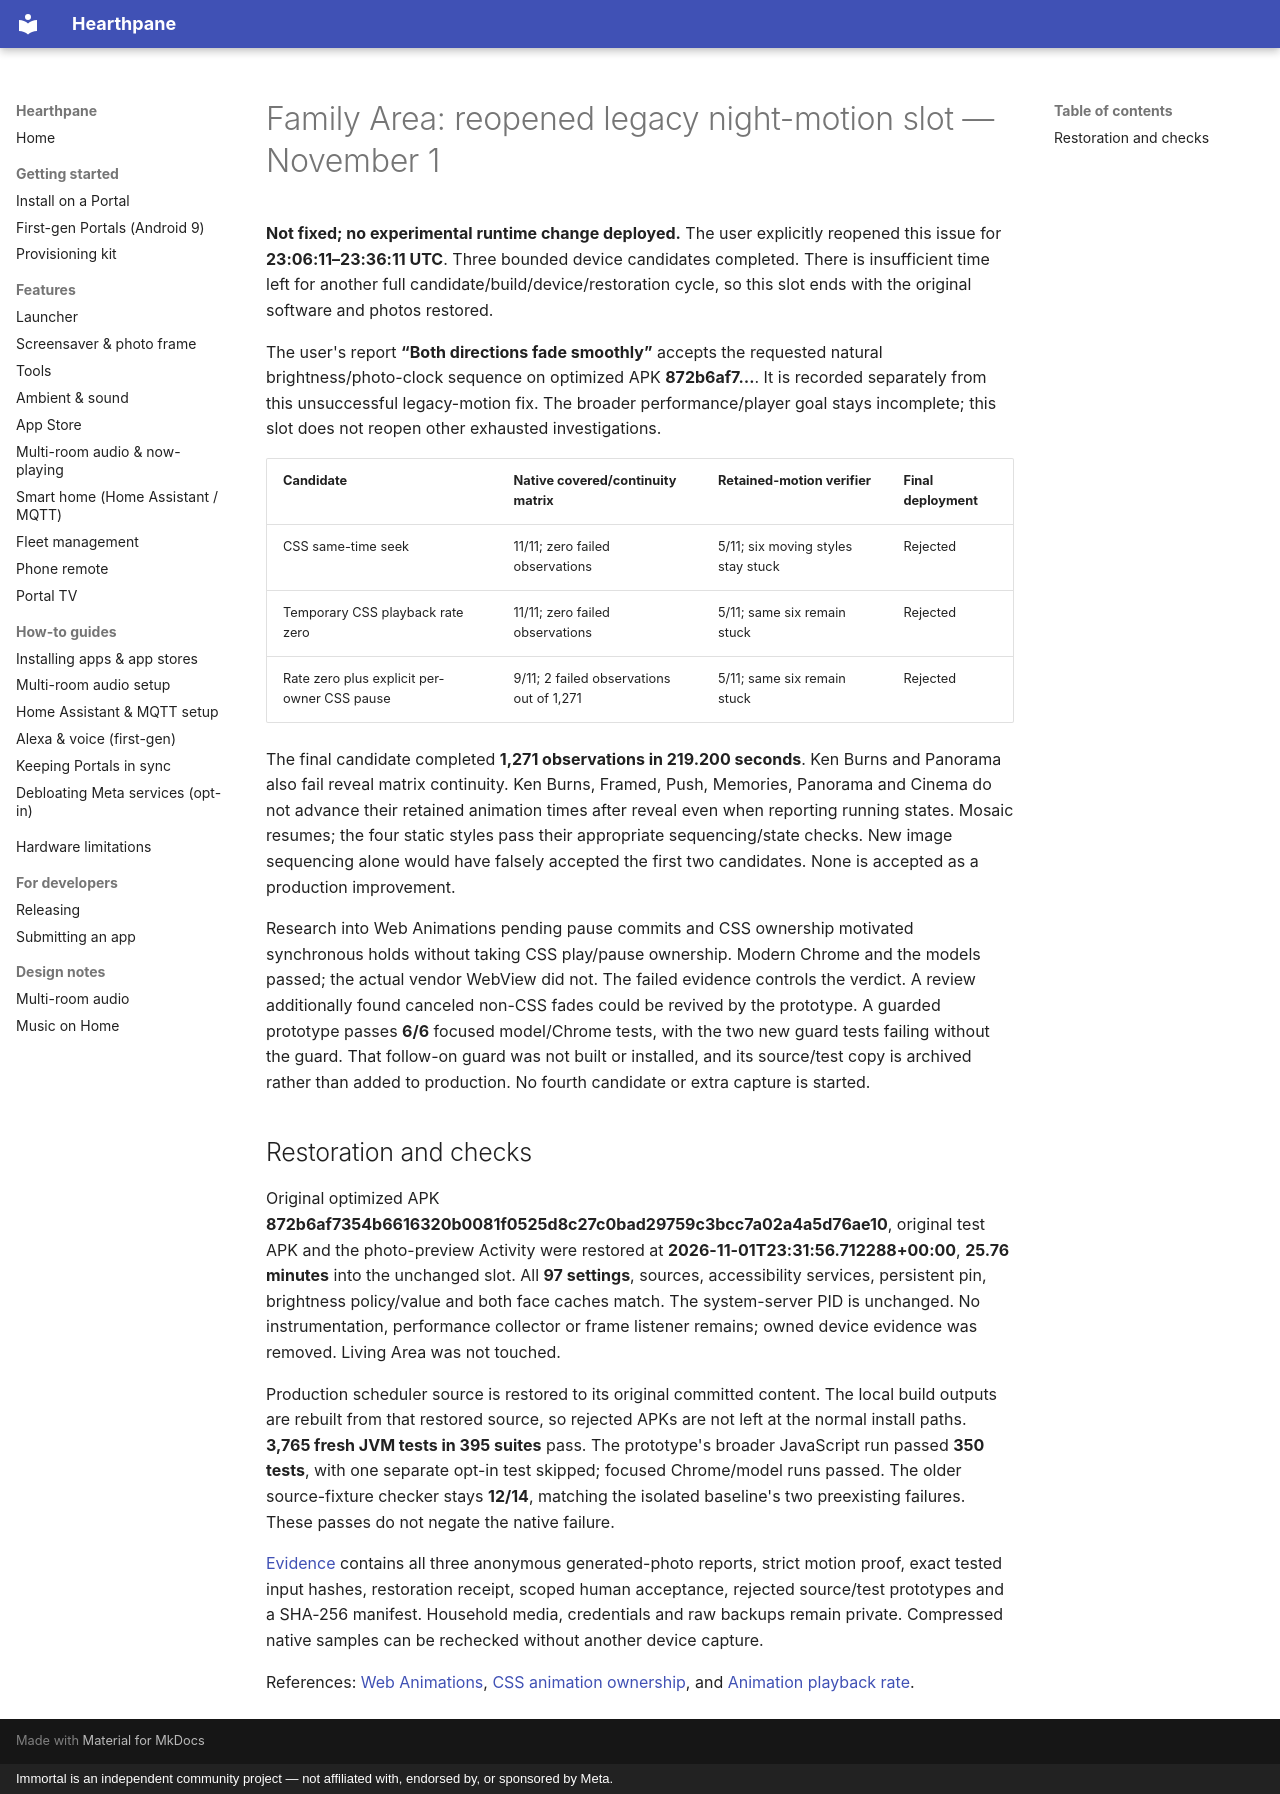

repository: rlchandani/portal-prime · page: portal-night-legacy-reopened-2026-11-01/index.html · generator: mkdocs · copyright: Immortal is an independent community project — not affiliated with, endorsed by, or sponsored by Meta.

# Family Area: reopened legacy night-motion slot — November 1

**Not fixed; no experimental runtime change deployed.** The user explicitly reopened
this issue for **23:06:11–23:36:11 UTC**. Three bounded device candidates completed.
There is insufficient time left for another full candidate/build/device/restoration
cycle, so this slot ends with the original software and photos restored.

The user's report **“Both directions fade smoothly”** accepts the requested natural
brightness/photo-clock sequence on optimized APK **872b6af7…**. It is recorded separately
from this unsuccessful legacy-motion fix. The broader performance/player goal stays
incomplete; this slot does not reopen other exhausted investigations.

| Candidate | Native covered/continuity matrix | Retained-motion verifier | Final deployment |
|---|---|---|---|
| CSS same-time seek | 11/11; zero failed observations | 5/11; six moving styles stay stuck | Rejected |
| Temporary CSS playback rate zero | 11/11; zero failed observations | 5/11; same six remain stuck | Rejected |
| Rate zero plus explicit per-owner CSS pause | 9/11; 2 failed observations out of 1,271 | 5/11; same six remain stuck | Rejected |

The final candidate completed **1,271 observations in 219.200 seconds**. Ken Burns
and Panorama also fail reveal matrix continuity. Ken Burns, Framed, Push, Memories,
Panorama and Cinema do not advance their retained animation times after reveal even
when reporting running states. Mosaic resumes; the four static styles pass their
appropriate sequencing/state checks. New image sequencing alone would have falsely
accepted the first two candidates. None is accepted as a production improvement.

Research into Web Animations pending pause commits and CSS ownership motivated
synchronous holds without taking CSS play/pause ownership. Modern Chrome and the
models passed; the actual vendor WebView did not. The failed evidence controls the
verdict. A review additionally found canceled non-CSS fades could be revived by the
prototype. A guarded prototype passes **6/6** focused model/Chrome tests, with the two
new guard tests failing without the guard. That follow-on guard was not built or
installed, and its source/test copy is archived rather than added to production.
No fourth candidate or extra capture is started.

## Restoration and checks

Original optimized APK **872b6af7354b6616320b0081f0525d8c27c0bad29759c3bcc7a02a4a5d76ae10**, original test APK and the
photo-preview Activity were restored at **2026-11-01T23:31:56.712288+00:00**, **25.76
minutes** into the unchanged slot. All **97 settings**, sources, accessibility services,
persistent pin, brightness policy/value and both face caches match. The system-server
PID is unchanged. No instrumentation, performance collector or frame listener remains;
owned device evidence was removed. Living Area was not touched.

Production scheduler source is restored to its original committed content. The local
build outputs are rebuilt from that restored source, so rejected APKs are not left at
the normal install paths. **3,765 fresh JVM tests in 395 suites** pass. The prototype's
broader JavaScript run passed **350 tests**, with one separate opt-in test skipped;
focused Chrome/model runs passed. The older source-fixture checker stays **12/14**,
matching the isolated baseline's two preexisting failures. These passes do not negate
the native failure.

[Evidence](https://github.com/starbrightlab/immortal/blob/main/mocks/portal-premium-player-20261030/evidence/family-night-legacy-reopened/attempts.json)
contains all three anonymous generated-photo reports, strict motion proof, exact tested
input hashes, restoration receipt, scoped human acceptance, rejected source/test
prototypes and a SHA-256 manifest. Household media, credentials and raw backups remain
private. Compressed native samples can be rechecked without another device capture.

References: [Web Animations](https://www.w3.org/TR/web-animations-1/),
[CSS animation ownership](https://www.w3.org/TR/css-animations-2/), and
[Animation playback rate](https://developer.mozilla.org/en-US/docs/Web/API/Animation/playbackRate).
